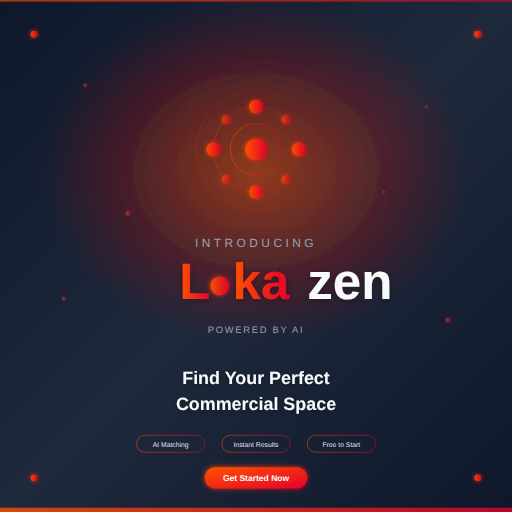
t = 0.00 s
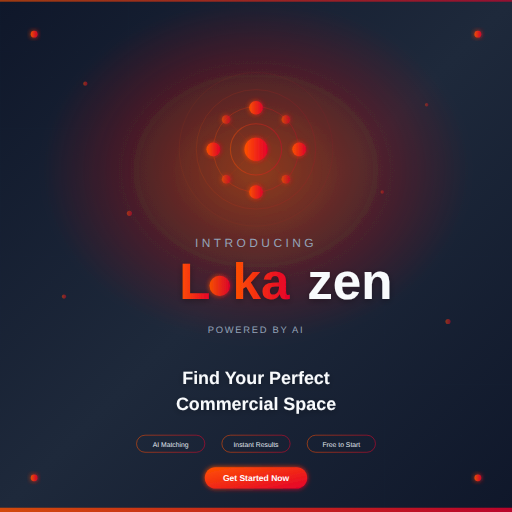
t = 1.00 s
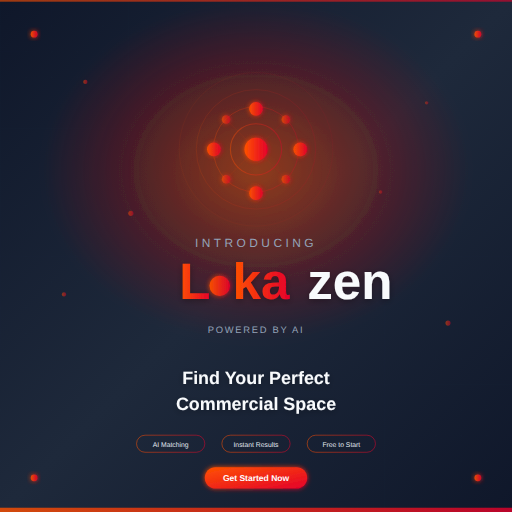
t = 2.00 s
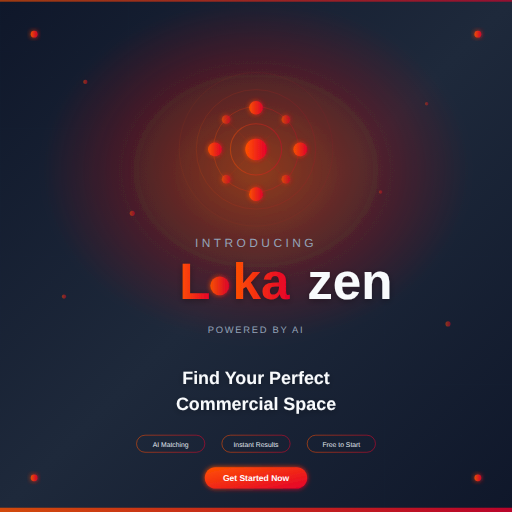
t = 3.00 s
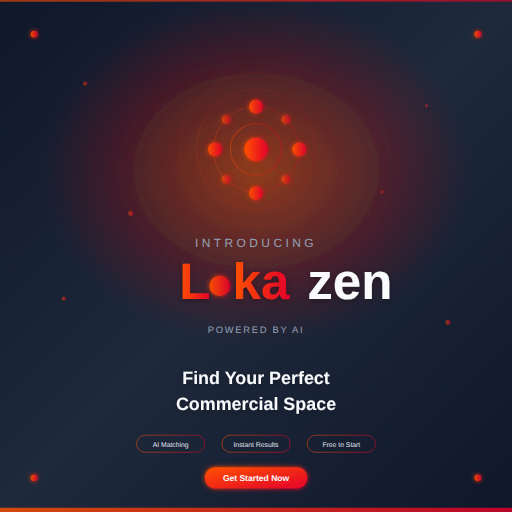
t = 4.00 s
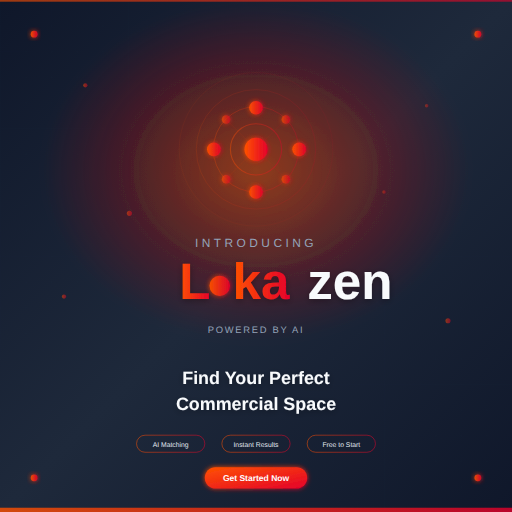
t = 5.00 s

The animated SVG that drew these frames (rendered in a browser with its animation timeline set to each time). Animation: 12 SMIL elements (animate=12); one cycle of 6.00 s, repeats indefinitely.

<svg width="1200" height="1200" viewBox="0 0 1200 1200" xmlns="http://www.w3.org/2000/svg">
  <defs>
    <!-- Brand Gradient -->
    <linearGradient id="brandGradient" x1="0%" y1="0%" x2="100%" y2="0%">
      <stop offset="0%" style="stop-color:#FF5200;stop-opacity:1" />
      <stop offset="100%" style="stop-color:#E4002B;stop-opacity:1" />
    </linearGradient>
    
    <!-- Diagonal Brand Gradient -->
    <linearGradient id="diagonalGradient" x1="0%" y1="0%" x2="100%" y2="100%">
      <stop offset="0%" style="stop-color:#FF5200;stop-opacity:1" />
      <stop offset="100%" style="stop-color:#E4002B;stop-opacity:1" />
    </linearGradient>
    
    <!-- Background Gradient -->
    <linearGradient id="bgGradient" x1="0%" y1="0%" x2="100%" y2="100%">
      <stop offset="0%" style="stop-color:#0F172A;stop-opacity:1" />
      <stop offset="50%" style="stop-color:#1E293B;stop-opacity:1" />
      <stop offset="100%" style="stop-color:#0F172A;stop-opacity:1" />
    </linearGradient>
    
    <!-- Accent Glow Gradient -->
    <radialGradient id="glowGradient" cx="50%" cy="50%" r="50%">
      <stop offset="0%" style="stop-color:#FF5200;stop-opacity:0.3" />
      <stop offset="100%" style="stop-color:#E4002B;stop-opacity:0" />
    </radialGradient>
    
    <!-- Glow Filter -->
    <filter id="glow" x="-50%" y="-50%" width="200%" height="200%">
      <feGaussianBlur stdDeviation="6" result="coloredBlur"/>
      <feMerge>
        <feMergeNode in="coloredBlur"/>
        <feMergeNode in="SourceGraphic"/>
      </feMerge>
    </filter>
    
    <!-- Soft Glow -->
    <filter id="softGlow" x="-100%" y="-100%" width="300%" height="300%">
      <feGaussianBlur stdDeviation="20" result="coloredBlur"/>
      <feMerge>
        <feMergeNode in="coloredBlur"/>
        <feMergeNode in="SourceGraphic"/>
      </feMerge>
    </filter>
    
    <!-- Text Shadow -->
    <filter id="textShadow" x="-20%" y="-20%" width="140%" height="140%">
      <feDropShadow dx="0" dy="4" stdDeviation="8" flood-color="#000000" flood-opacity="0.3"/>
    </filter>
    
    <!-- Grid Pattern -->
    <pattern id="gridPattern" width="60" height="60" patternUnits="userSpaceOnUse">
      <path d="M 60 0 L 0 0 0 60" fill="none" stroke="#334155" stroke-width="0.5" opacity="0.4"/>
    </pattern>
  </defs>
  
  <!-- Background -->
  <rect width="1200" height="1200" fill="url(#bgGradient)"/>
  
  <!-- Grid Overlay -->
  <rect width="1200" height="1200" fill="url(#gridPattern)" opacity="0.3"/>
  
  <!-- Large Accent Glow - Center -->
  <ellipse cx="600" cy="400" rx="500" ry="400" fill="url(#glowGradient)" filter="url(#softGlow)"/>
  
  <!-- Decorative Corner Elements -->
  <!-- Top Left -->
  <line x1="0" y1="80" x2="150" y2="80" stroke="url(#brandGradient)" stroke-width="3" opacity="0.6"/>
  <line x1="80" y1="0" x2="80" y2="150" stroke="url(#brandGradient)" stroke-width="3" opacity="0.6"/>
  <circle cx="80" cy="80" r="8" fill="url(#brandGradient)" filter="url(#glow)" opacity="0.9"/>
  
  <!-- Top Right -->
  <line x1="1200" y1="80" x2="1050" y2="80" stroke="url(#brandGradient)" stroke-width="3" opacity="0.6"/>
  <line x1="1120" y1="0" x2="1120" y2="150" stroke="url(#brandGradient)" stroke-width="3" opacity="0.6"/>
  <circle cx="1120" cy="80" r="8" fill="url(#brandGradient)" filter="url(#glow)" opacity="0.9"/>
  
  <!-- Bottom Left -->
  <line x1="0" y1="1120" x2="150" y2="1120" stroke="url(#brandGradient)" stroke-width="3" opacity="0.6"/>
  <line x1="80" y1="1200" x2="80" y2="1050" stroke="url(#brandGradient)" stroke-width="3" opacity="0.6"/>
  <circle cx="80" cy="1120" r="8" fill="url(#brandGradient)" filter="url(#glow)" opacity="0.9"/>
  
  <!-- Bottom Right -->
  <line x1="1200" y1="1120" x2="1050" y2="1120" stroke="url(#brandGradient)" stroke-width="3" opacity="0.6"/>
  <line x1="1120" y1="1200" x2="1120" y2="1050" stroke="url(#brandGradient)" stroke-width="3" opacity="0.6"/>
  <circle cx="1120" cy="1120" r="8" fill="url(#brandGradient)" filter="url(#glow)" opacity="0.9"/>
  
  <!-- Central Quantum Network -->
  <g transform="translate(600, 350)">
    <!-- Outer Rings -->
    <circle cx="0" cy="0" r="180" fill="none" stroke="url(#brandGradient)" stroke-width="1" opacity="0.15"/>
    <circle cx="0" cy="0" r="140" fill="none" stroke="url(#brandGradient)" stroke-width="1.5" opacity="0.2"/>
    <circle cx="0" cy="0" r="100" fill="none" stroke="url(#brandGradient)" stroke-width="2" opacity="0.3"/>
    <circle cx="0" cy="0" r="60" fill="none" stroke="url(#brandGradient)" stroke-width="2.5" opacity="0.4"/>
    
    <!-- Connection Lines -->
    <line x1="0" y1="-100" x2="0" y2="100" stroke="url(#brandGradient)" stroke-width="1.5" opacity="0.25"/>
    <line x1="-100" y1="0" x2="100" y2="0" stroke="url(#brandGradient)" stroke-width="1.5" opacity="0.25"/>
    <line x1="-70" y1="-70" x2="70" y2="70" stroke="url(#brandGradient)" stroke-width="1" opacity="0.2"/>
    <line x1="70" y1="-70" x2="-70" y2="70" stroke="url(#brandGradient)" stroke-width="1" opacity="0.2"/>
    
    <!-- Quantum Orbs - Main -->
    <circle cx="0" cy="-100" r="16" fill="url(#brandGradient)" filter="url(#glow)" opacity="0.95">
      <animate attributeName="cy" values="-100;-95;-100" dur="4s" repeatCount="indefinite"/>
    </circle>
    <circle cx="100" cy="0" r="16" fill="url(#brandGradient)" filter="url(#glow)" opacity="0.95">
      <animate attributeName="cx" values="100;105;100" dur="4s" begin="0.5s" repeatCount="indefinite"/>
    </circle>
    <circle cx="0" cy="100" r="16" fill="url(#brandGradient)" filter="url(#glow)" opacity="0.95">
      <animate attributeName="cy" values="100;105;100" dur="4s" begin="1s" repeatCount="indefinite"/>
    </circle>
    <circle cx="-100" cy="0" r="16" fill="url(#brandGradient)" filter="url(#glow)" opacity="0.95">
      <animate attributeName="cx" values="-100;-95;-100" dur="4s" begin="1.5s" repeatCount="indefinite"/>
    </circle>
    
    <!-- Quantum Orbs - Diagonal -->
    <circle cx="70" cy="-70" r="10" fill="url(#brandGradient)" filter="url(#glow)" opacity="0.7"/>
    <circle cx="70" cy="70" r="10" fill="url(#brandGradient)" filter="url(#glow)" opacity="0.7"/>
    <circle cx="-70" cy="70" r="10" fill="url(#brandGradient)" filter="url(#glow)" opacity="0.7"/>
    <circle cx="-70" cy="-70" r="10" fill="url(#brandGradient)" filter="url(#glow)" opacity="0.7"/>
    
    <!-- Center Orb -->
    <circle cx="0" cy="0" r="25" fill="url(#brandGradient)" filter="url(#glow)" opacity="1">
      <animate attributeName="r" values="25;28;25" dur="3s" repeatCount="indefinite"/>
    </circle>
  </g>
  
  <!-- Floating Particles -->
  <circle cx="200" cy="200" r="5" fill="url(#brandGradient)" opacity="0.5">
    <animate attributeName="cy" values="200;190;200" dur="5s" repeatCount="indefinite"/>
  </circle>
  <circle cx="1000" cy="250" r="4" fill="url(#brandGradient)" opacity="0.4">
    <animate attributeName="cy" values="250;240;250" dur="4.5s" repeatCount="indefinite"/>
  </circle>
  <circle cx="300" cy="500" r="6" fill="url(#brandGradient)" opacity="0.5">
    <animate attributeName="cx" values="300;310;300" dur="6s" repeatCount="indefinite"/>
  </circle>
  <circle cx="900" cy="450" r="4" fill="url(#brandGradient)" opacity="0.4">
    <animate attributeName="cx" values="900;890;900" dur="5s" repeatCount="indefinite"/>
  </circle>
  <circle cx="150" cy="700" r="5" fill="url(#brandGradient)" opacity="0.5">
    <animate attributeName="cy" values="700;690;700" dur="4s" repeatCount="indefinite"/>
  </circle>
  <circle cx="1050" cy="750" r="6" fill="url(#brandGradient)" opacity="0.5">
    <animate attributeName="cy" values="750;760;750" dur="5.5s" repeatCount="indefinite"/>
  </circle>
  
  <!-- Introducing Text -->
  <text x="600" y="580" font-family="'Segoe UI', Arial, sans-serif" font-size="28" font-weight="400" fill="#94A3B8" text-anchor="middle" letter-spacing="8">
    INTRODUCING
  </text>
  
  <!-- LOKAZEN Logo -->
  <g transform="translate(600, 700)">
    <!-- L -->
    <text x="-180" y="0" font-family="'Segoe UI', Arial, sans-serif" font-size="120" font-weight="900" fill="url(#brandGradient)" text-anchor="start" filter="url(#textShadow)">
      L
    </text>
    
    <!-- O as Quantum Node -->
    <circle cx="-85" cy="-30" r="22" fill="url(#brandGradient)" filter="url(#glow)" opacity="0.95">
      <animate attributeName="r" values="22;25;22" dur="3s" repeatCount="indefinite"/>
    </circle>
    
    <!-- ka -->
    <text x="-55" y="0" font-family="'Segoe UI', Arial, sans-serif" font-size="120" font-weight="900" fill="url(#brandGradient)" text-anchor="start" filter="url(#textShadow)">
      ka
    </text>
    
    <!-- zen -->
    <text x="120" y="0" font-family="'Segoe UI', Arial, sans-serif" font-size="120" font-weight="900" fill="#F8FAFC" text-anchor="start" filter="url(#textShadow)">
      zen
    </text>
  </g>
  
  <!-- Powered By AI -->
  <text x="600" y="780" font-family="'Segoe UI', Arial, sans-serif" font-size="22" font-weight="500" fill="#94A3B8" text-anchor="middle" letter-spacing="4">
    POWERED BY AI
  </text>
  
  <!-- Divider Line -->
  <line x1="400" y1="830" x2="800" y2="830" stroke="url(#brandGradient)" stroke-width="2" opacity="0.4"/>
  
  <!-- Main Tagline -->
  <text x="600" y="900" font-family="'Segoe UI', Arial, sans-serif" font-size="42" font-weight="600" fill="#F8FAFC" text-anchor="middle" filter="url(#textShadow)">
    Find Your Perfect
  </text>
  <text x="600" y="960" font-family="'Segoe UI', Arial, sans-serif" font-size="42" font-weight="600" fill="#F8FAFC" text-anchor="middle" filter="url(#textShadow)">
    Commercial Space
  </text>
  
  <!-- Feature Pills -->
  <g transform="translate(600, 1040)">
    <!-- AI Matching -->
    <rect x="-280" y="-20" width="160" height="40" rx="20" fill="none" stroke="url(#brandGradient)" stroke-width="2" opacity="0.6"/>
    <text x="-200" y="8" font-family="'Segoe UI', Arial, sans-serif" font-size="16" font-weight="500" fill="#E2E8F0" text-anchor="middle">
      AI Matching
    </text>
    
    <!-- Instant Results -->
    <rect x="-80" y="-20" width="160" height="40" rx="20" fill="none" stroke="url(#brandGradient)" stroke-width="2" opacity="0.6"/>
    <text x="0" y="8" font-family="'Segoe UI', Arial, sans-serif" font-size="16" font-weight="500" fill="#E2E8F0" text-anchor="middle">
      Instant Results
    </text>
    
    <!-- Free to Use -->
    <rect x="120" y="-20" width="160" height="40" rx="20" fill="none" stroke="url(#brandGradient)" stroke-width="2" opacity="0.6"/>
    <text x="200" y="8" font-family="'Segoe UI', Arial, sans-serif" font-size="16" font-weight="500" fill="#E2E8F0" text-anchor="middle">
      Free to Start
    </text>
  </g>
  
  <!-- CTA -->
  <g transform="translate(600, 1120)">
    <rect x="-120" y="-25" width="240" height="50" rx="25" fill="url(#diagonalGradient)" filter="url(#glow)"/>
    <text x="0" y="8" font-family="'Segoe UI', Arial, sans-serif" font-size="20" font-weight="700" fill="#FFFFFF" text-anchor="middle">
      Get Started Now
    </text>
  </g>
  
  <!-- Bottom Accent Bar -->
  <rect x="0" y="1190" width="1200" height="10" fill="url(#brandGradient)" opacity="0.8"/>
  
  <!-- Top Accent Bar -->
  <rect x="0" y="0" width="1200" height="4" fill="url(#brandGradient)" opacity="0.6"/>
</svg>
